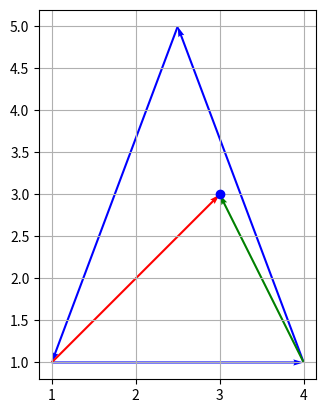

Reproduce this figure in Python.
import math
import matplotlib.pyplot as plt

class Point:
    def __init__(self, x, y):
        self.x = float(x)
        self.y = float(y)

    def length(self):
        return 0

class Vector:
    def __init__(self, start, end):
        self.start = start
        self.end = end

    def getx(self):
        return self.end.x - self.start.x

    def gety(self):
        return self.end.y - self.start.y

    def length(self):
        return math.sqrt(self.getx()**2 + self.gety()**2)

    def draw(self, ax, color='b'):
        ax.quiver(
            self.start.x,
            self.start.y,
            self.getx(),
            self.gety(),
            angles='xy',
            scale_units='xy',
            scale=1,
            color=color
        )

class Triangle:
    def __init__(self, point1, point2, point3):
        self.points = [point1, point2, point3]
        self.vectors = [
            Vector(point1, point2),
            Vector(point2, point3),
            Vector(point3, point1)
        ]

    def draw(self):
        fig, ax = plt.subplots()
        for vector in self.vectors:
            vector.draw(ax)
        ax.set_aspect('equal')
        ax.grid(True)

        point4 = Point(3.0, 3.0)
        vector1 = Vector(self.points[0], point4)
        vector2 = Vector(self.points[1], point4)
        vector1.draw(ax, color='r')
        vector2.draw(ax, color='g')

        plt.plot(point4.x, point4.y, 'bo')

        plt.show()

    def length(self):
        return sum(vector.length() for vector in self.vectors)

point1 = Point(1.0, 1.0)
point2 = Point(4.0, 1.0)
point3 = Point(2.5, 5.0)
point4 = Point(1.0, 1.0)

triangle = Triangle(point1, point2, point3)
triangle.draw()

for object in [point1, point2, point3, triangle]:
    length = object.length()
    print(f"Длина объекта: {length}")
for vector in triangle.vectors:
    length = vector.length()
    print(f"Длина объекта: {length}")